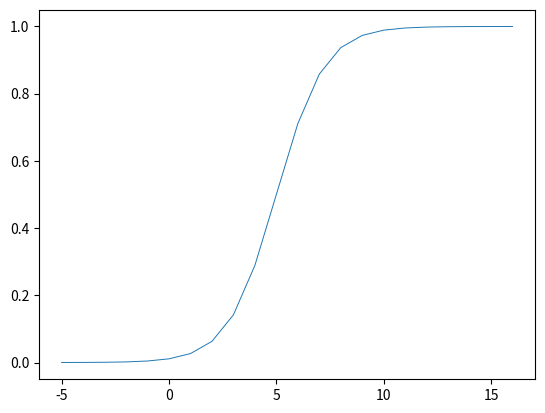

Generate this figure with matplotlib:
from statistics import *
import numpy as np
import matplotlib.pyplot as plt
import math


def sigmoid(a, b, x):
    try:
        return 1./(1+math.exp(-1.*a*(x-b)))
    except:
        return 0
        
a = 0.9
b = 5

res = []
for i in range(-5, 17):
	res.append(sigmoid(a, b, i))


_, ax = plt.subplots()
ax.plot(range(-5, 17), res, linewidth=0.7, alpha=1)
plt.show()
plt.clf()
